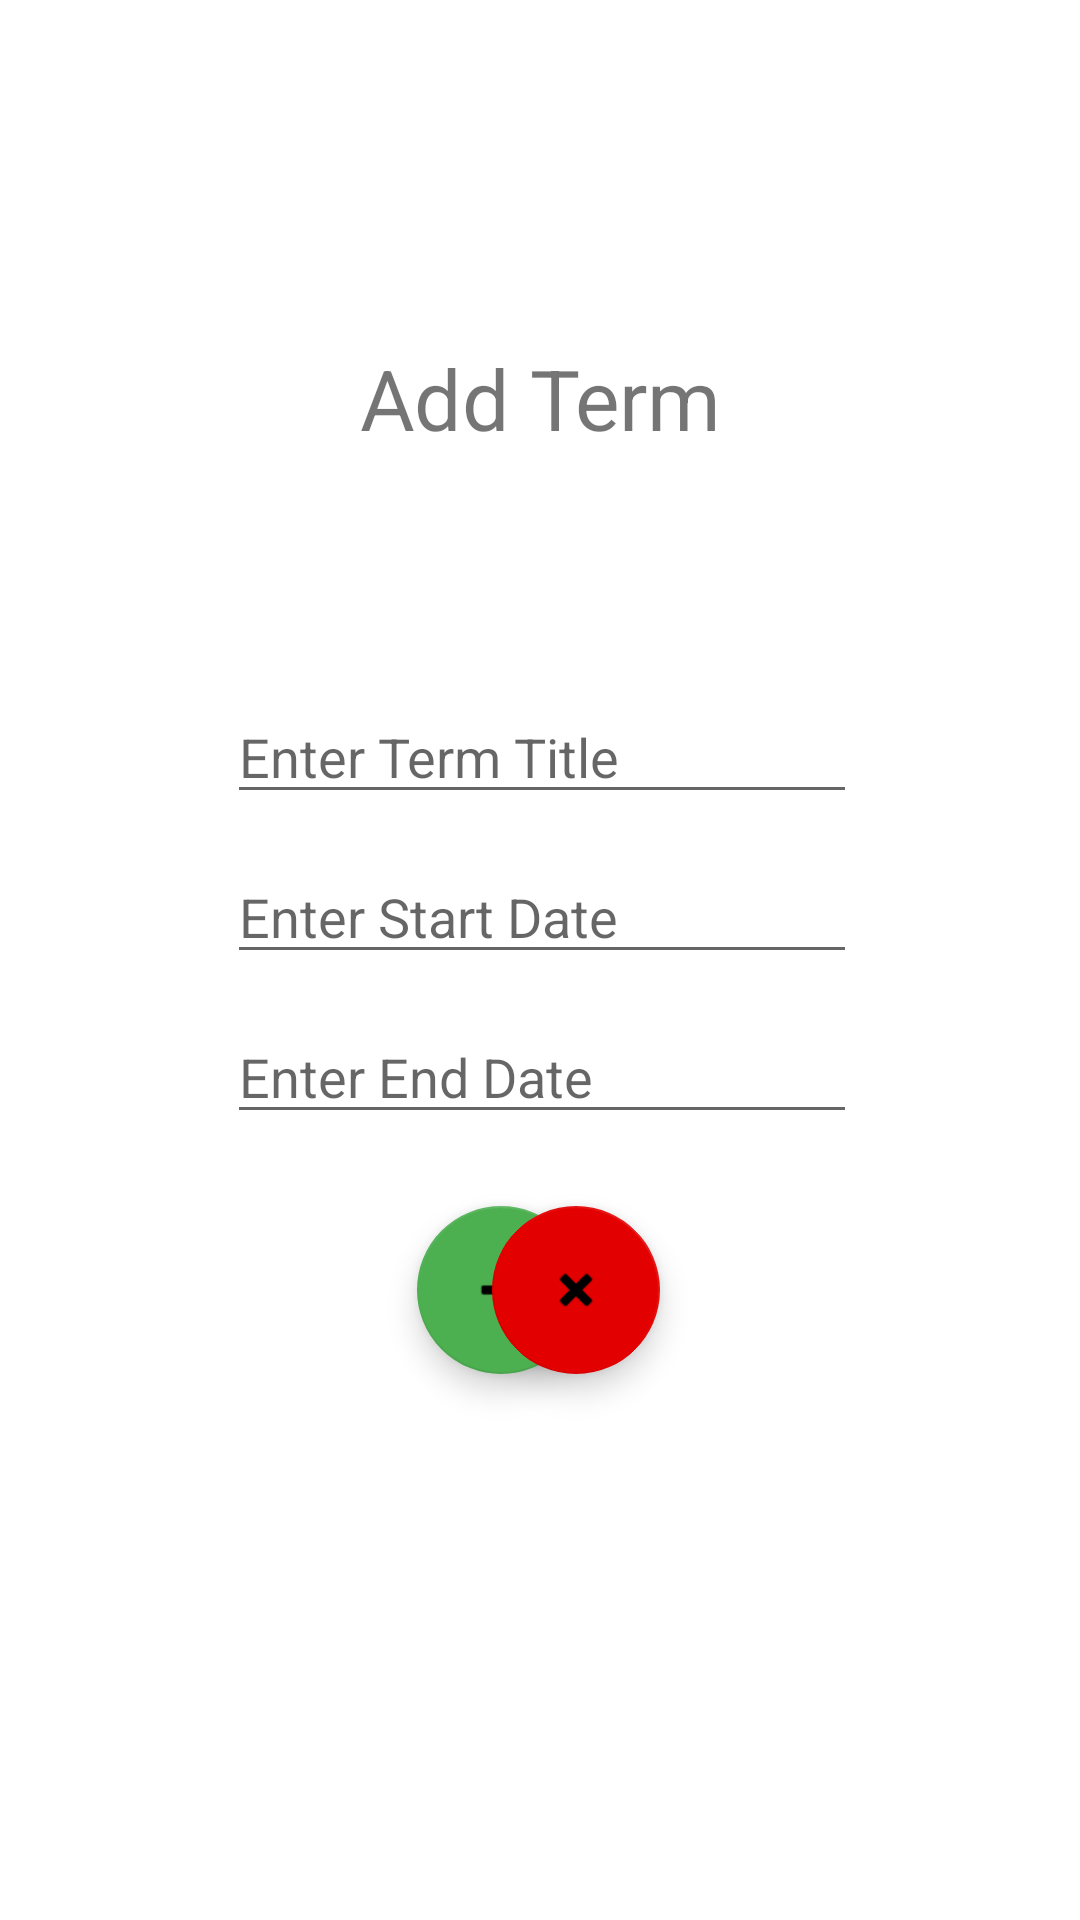

Android layout source for this screen:
<!-- AndroidManifest.xml: application theme Theme.TermTrackerFinal -->
<!-- res/layout/activity_add_term.xml -->
<?xml version="1.0" encoding="utf-8"?>
<androidx.constraintlayout.widget.ConstraintLayout xmlns:android="http://schemas.android.com/apk/res/android"
    xmlns:app="http://schemas.android.com/apk/res-auto"
    xmlns:tools="http://schemas.android.com/tools"
    android:layout_width="match_parent"
    android:layout_height="match_parent"
    tools:context="UI.Terms.AddTermActivity">

    <EditText
        android:id="@+id/termTitleEditText"
        android:layout_width="wrap_content"
        android:layout_height="wrap_content"
        android:layout_marginStart="101dp"
        android:layout_marginTop="88dp"
        android:layout_marginEnd="100dp"
        android:ems="10"
        android:hint="Enter Term Title"
        android:inputType="textPersonName"
        app:layout_constraintEnd_toEndOf="parent"
        app:layout_constraintStart_toStartOf="parent"
        app:layout_constraintTop_toBottomOf="@+id/addTermTextView" />

    <EditText
        android:id="@+id/endDateEditText"
        android:layout_width="wrap_content"
        android:layout_height="wrap_content"
        android:layout_marginStart="101dp"
        android:layout_marginTop="12dp"
        android:layout_marginEnd="100dp"
        android:ems="10"
        android:hint="Enter Start Date"
        android:inputType="date"
        app:layout_constraintEnd_toEndOf="parent"
        app:layout_constraintStart_toStartOf="parent"
        app:layout_constraintTop_toBottomOf="@+id/termTitleEditText" />

    <EditText
        android:id="@+id/startDateEditText"
        android:layout_width="wrap_content"
        android:layout_height="wrap_content"
        android:layout_marginStart="101dp"
        android:layout_marginTop="12dp"
        android:layout_marginEnd="100dp"
        android:ems="10"
        android:hint="Enter End Date"
        android:inputType="date"
        app:layout_constraintEnd_toEndOf="parent"
        app:layout_constraintStart_toStartOf="parent"
        app:layout_constraintTop_toBottomOf="@+id/endDateEditText" />

    <com.google.android.material.floatingactionbutton.FloatingActionButton
        android:id="@+id/addTermToTableButton"
        android:layout_width="wrap_content"
        android:layout_height="wrap_content"
        android:layout_marginStart="139dp"
        android:layout_marginTop="24dp"
        android:clickable="true"
        app:backgroundTint="#4CAF50"
        app:layout_constraintStart_toStartOf="parent"
        app:layout_constraintTop_toBottomOf="@+id/startDateEditText"
        app:srcCompat="@android:drawable/ic_input_add" />

    <com.google.android.material.floatingactionbutton.FloatingActionButton
        android:id="@+id/cancelAddTermButton"
        android:layout_width="wrap_content"
        android:layout_height="wrap_content"
        android:layout_marginTop="24dp"
        android:layout_marginEnd="140dp"
        android:clickable="true"
        android:rotation="45"
        app:backgroundTint="#E30000"
        app:layout_constraintEnd_toEndOf="parent"
        app:layout_constraintTop_toBottomOf="@+id/startDateEditText"
        app:srcCompat="@android:drawable/ic_input_add" />

    <TextView
        android:id="@+id/addTermTextView"
        android:layout_width="wrap_content"
        android:layout_height="wrap_content"
        android:layout_marginStart="175dp"
        android:layout_marginTop="123dp"
        android:layout_marginEnd="175dp"
        android:scaleX="2"
        android:scaleY="2"
        android:text="Add Term"
        app:layout_constraintEnd_toEndOf="parent"
        app:layout_constraintStart_toStartOf="parent"
        app:layout_constraintTop_toTopOf="parent" />
</androidx.constraintlayout.widget.ConstraintLayout>
<!-- resources referenced by this layout -->
<resources>
  <style name="Theme.TermTrackerFinal" parent="Theme.MaterialComponents.DayNight.DarkActionBar">
          
          <item name="colorPrimary">@color/black</item>
          <item name="colorPrimaryVariant">@color/black</item>
          <item name="colorOnPrimary">@color/white</item>
          
          <item name="colorSecondary">@color/black</item>
          <item name="colorSecondaryVariant">@color/black</item>
          <item name="colorOnSecondary">@color/black</item>
          
          <item name="android:statusBarColor">?attr/colorPrimaryVariant</item>
          
      </style>
  <!-- not gathered from this repository: default colours our renderer supplied (Android Studio template values) -->
  <color name="black">#FF000000</color>
  <color name="white">#FFFFFFFF</color>
</resources>
